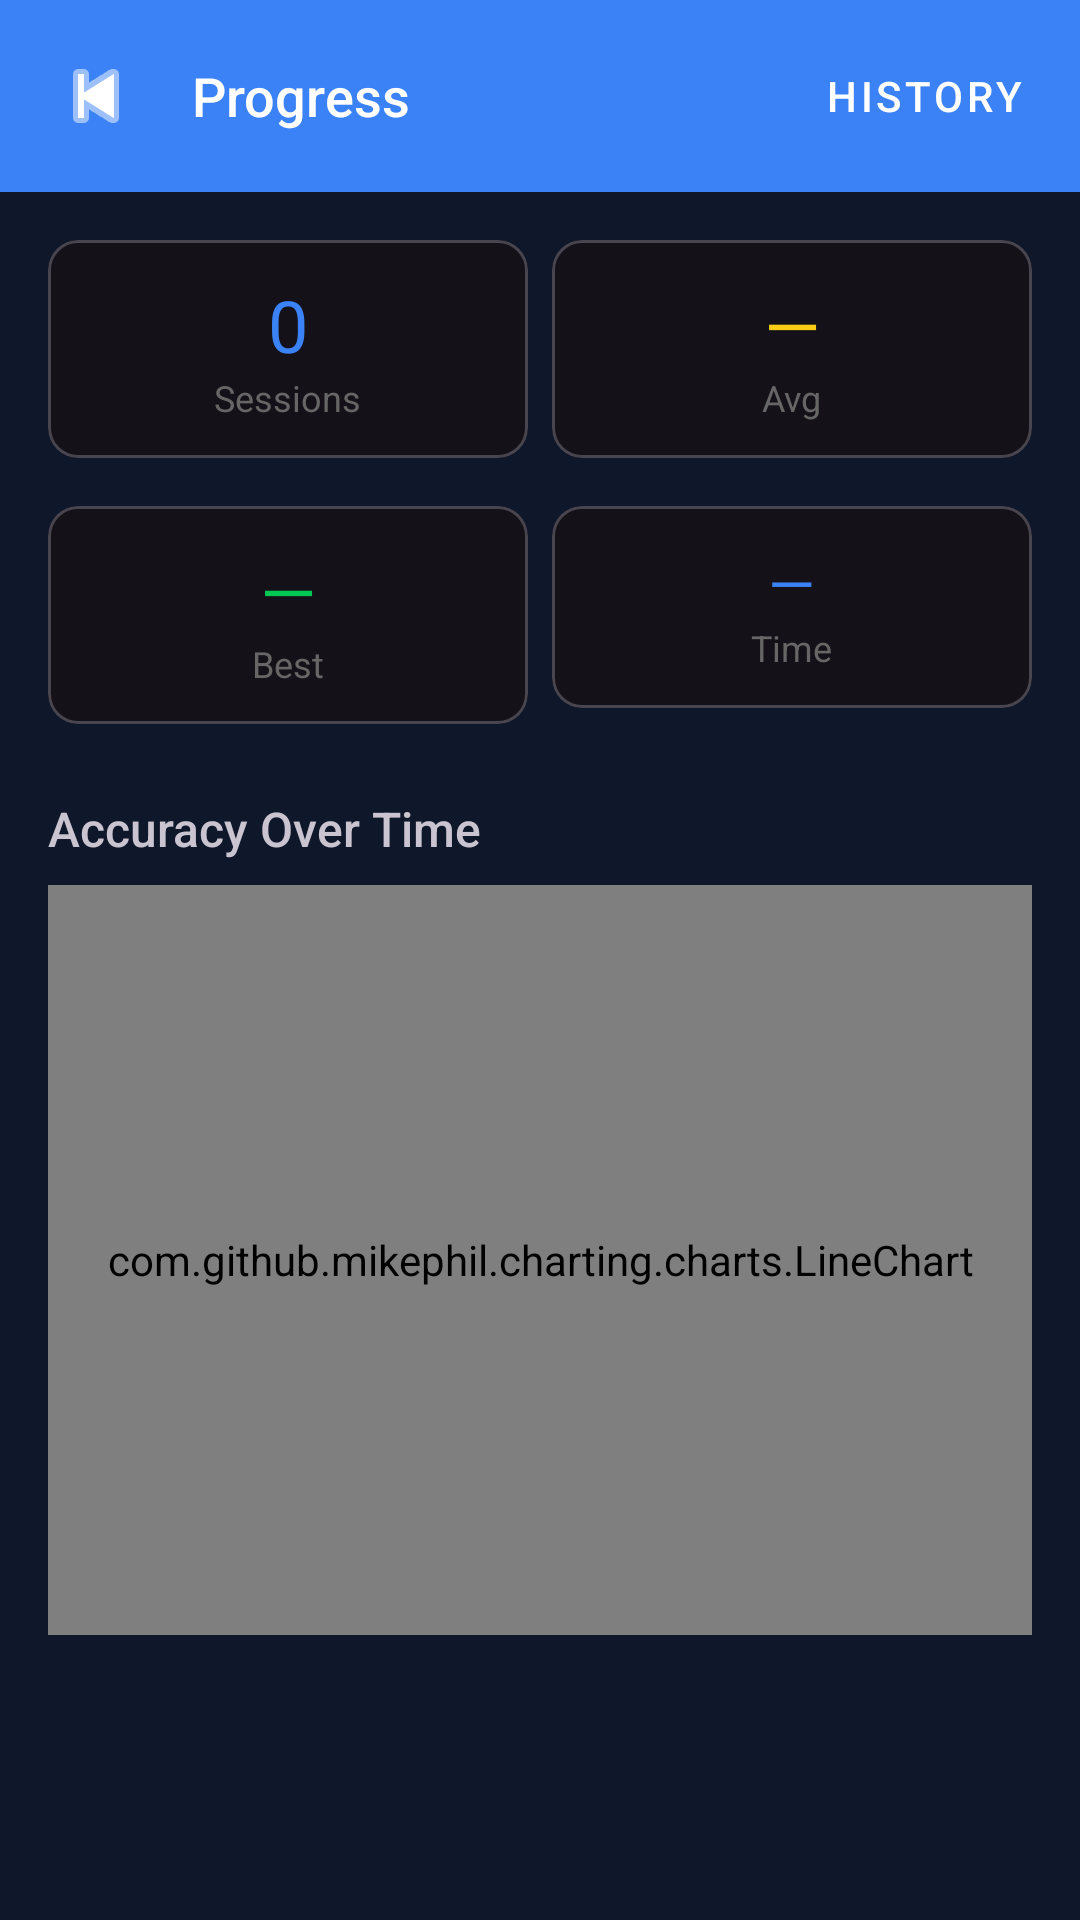

The Android layout XML behind this screen, and the referenced resources:
<!-- AndroidManifest.xml: application theme Theme.CultureSync -->
<!-- res/layout/activity_progress.xml -->
<?xml version="1.0" encoding="utf-8"?>
<LinearLayout xmlns:android="http://schemas.android.com/apk/res/android"
    xmlns:app="http://schemas.android.com/apk/res-auto"
    android:layout_width="match_parent"
    android:layout_height="match_parent"
    android:orientation="vertical"
    android:background="@color/colorBackground">

    <LinearLayout android:layout_width="match_parent" android:layout_height="?attr/actionBarSize"
        android:orientation="horizontal" android:gravity="center_vertical"
        android:background="@color/colorPrimary" android:paddingStart="8dp">
        <ImageButton android:id="@+id/btnBack" android:layout_width="48dp" android:layout_height="48dp"
            android:src="@android:drawable/ic_media_previous"
            android:background="?attr/selectableItemBackgroundBorderless"
            android:tint="#FFFFFF"/>
        <TextView android:layout_width="0dp" android:layout_height="wrap_content" android:layout_weight="1"
            android:text="@string/title_progress" android:textColor="#FFFFFF" android:textSize="18sp"
            android:fontFamily="sans-serif-medium" android:layout_marginStart="8dp"/>
        <com.google.android.material.button.MaterialButton android:id="@+id/btnHistory"
            android:layout_width="wrap_content" android:layout_height="wrap_content"
            android:text="@string/label_history_short" style="@style/Widget.MaterialComponents.Button.TextButton"
            android:textColor="#FFFFFF" android:layout_marginEnd="8dp"/>
    </LinearLayout>

    <ScrollView android:layout_width="match_parent" android:layout_height="match_parent">
        <LinearLayout android:layout_width="match_parent" android:layout_height="wrap_content"
            android:orientation="vertical" android:padding="16dp">

            
            <LinearLayout android:layout_width="match_parent" android:layout_height="wrap_content"
                android:orientation="horizontal" android:layout_marginBottom="16dp">
                <com.google.android.material.card.MaterialCardView android:layout_width="0dp"
                    android:layout_height="wrap_content" android:layout_weight="1"
                    android:layout_marginEnd="8dp" app:cardCornerRadius="10dp">
                    <LinearLayout android:layout_width="match_parent" android:layout_height="wrap_content"
                        android:orientation="vertical" android:padding="12dp" android:gravity="center">
                        <TextView android:id="@+id/tvTotalSessions" android:layout_width="wrap_content"
                            android:layout_height="wrap_content" android:text="@string/default_frames" android:textSize="24sp"
                            android:textColor="@color/colorPrimary" android:fontFamily="sans-serif-bold"/>
                        <TextView android:layout_width="wrap_content" android:layout_height="wrap_content"
                            android:text="@string/label_sessions" android:textSize="12sp" android:textColor="#666"/>
                    </LinearLayout>
                </com.google.android.material.card.MaterialCardView>
                <com.google.android.material.card.MaterialCardView android:layout_width="0dp"
                    android:layout_height="wrap_content" android:layout_weight="1"
                    app:cardCornerRadius="10dp">
                    <LinearLayout android:layout_width="match_parent" android:layout_height="wrap_content"
                        android:orientation="vertical" android:padding="12dp" android:gravity="center">
                        <TextView android:id="@+id/tvAvgAccuracy" android:layout_width="wrap_content"
                            android:layout_height="wrap_content" android:text="@string/default_accuracy" android:textSize="24sp"
                            android:textColor="@color/colorAccent" android:fontFamily="sans-serif-bold"/>
                        <TextView android:layout_width="wrap_content" android:layout_height="wrap_content"
                            android:text="@string/label_avg" android:textSize="12sp" android:textColor="#666"/>
                    </LinearLayout>
                </com.google.android.material.card.MaterialCardView>
            </LinearLayout>

            <LinearLayout android:layout_width="match_parent" android:layout_height="wrap_content"
                android:orientation="horizontal" android:layout_marginBottom="24dp">
                <com.google.android.material.card.MaterialCardView android:layout_width="0dp"
                    android:layout_height="wrap_content" android:layout_weight="1"
                    android:layout_marginEnd="8dp" app:cardCornerRadius="10dp">
                    <LinearLayout android:layout_width="match_parent" android:layout_height="wrap_content"
                        android:orientation="vertical" android:padding="12dp" android:gravity="center">
                        <TextView android:id="@+id/tvBestAccuracy" android:layout_width="wrap_content"
                            android:layout_height="wrap_content" android:text="@string/default_accuracy" android:textSize="24sp"
                            android:textColor="#00C853" android:fontFamily="sans-serif-bold"/>
                        <TextView android:layout_width="wrap_content" android:layout_height="wrap_content"
                            android:text="@string/label_best" android:textSize="12sp" android:textColor="#666"/>
                    </LinearLayout>
                </com.google.android.material.card.MaterialCardView>
                <com.google.android.material.card.MaterialCardView android:layout_width="0dp"
                    android:layout_height="wrap_content" android:layout_weight="1"
                    app:cardCornerRadius="10dp">
                    <LinearLayout android:layout_width="match_parent" android:layout_height="wrap_content"
                        android:orientation="vertical" android:padding="12dp" android:gravity="center">
                        <TextView android:id="@+id/tvTotalTime" android:layout_width="wrap_content"
                            android:layout_height="wrap_content" android:text="@string/default_accuracy" android:textSize="20sp"
                            android:textColor="@color/colorPrimary" android:fontFamily="sans-serif-bold"/>
                        <TextView android:layout_width="wrap_content" android:layout_height="wrap_content"
                            android:text="@string/label_time" android:textSize="12sp" android:textColor="#666"/>
                    </LinearLayout>
                </com.google.android.material.card.MaterialCardView>
            </LinearLayout>

            <TextView android:layout_width="wrap_content" android:layout_height="wrap_content"
                android:text="@string/title_accuracy_over_time" android:textSize="16sp"
                android:fontFamily="sans-serif-medium" android:layout_marginBottom="8dp"/>

            <com.github.mikephil.charting.charts.LineChart
                android:id="@+id/lineChart"
                android:layout_width="match_parent"
                android:layout_height="250dp"
                android:layout_marginBottom="16dp"/>

            <TextView android:id="@+id/tvNoData" android:layout_width="match_parent"
                android:layout_height="250dp" android:gravity="center"
                android:text="@string/msg_no_sessions"
                android:textColor="#999" android:visibility="gone"/>

        </LinearLayout>
    </ScrollView>
</LinearLayout>
<!-- resources referenced by this layout -->
<resources>
  <color name="colorAccent">@color/brand_accent</color>
  <color name="colorBackground">@color/brand_deep</color>
  <color name="colorPrimary">@color/brand_primary</color>
  <string name="default_accuracy">—</string>
  <string name="default_frames">0</string>
  <string name="label_avg">Avg</string>
  <string name="label_best">Best</string>
  <string name="label_history_short">History</string>
  <string name="label_sessions">Sessions</string>
  <string name="label_time">Time</string>
  <string name="msg_no_sessions">No sessions yet — start practising!</string>
  <string name="title_accuracy_over_time">Accuracy Over Time</string>
  <string name="title_progress">Progress</string>
  <style name="Theme.CultureSync" parent="Theme.Material3.Dark.NoActionBar">
          
          <item name="colorPrimary">@color/brand_primary</item>
          <item name="colorOnPrimary">@color/text_primary</item>
          <item name="colorPrimaryContainer">@color/brand_surface</item>
          <item name="colorOnPrimaryContainer">@color/text_primary</item>
  
          
          <item name="colorSecondary">@color/brand_secondary</item>
          <item name="colorOnSecondary">@color/brand_deep</item>
  
          
          <item name="colorTertiary">@color/brand_accent</item>
          <item name="colorOnTertiary">@color/brand_deep</item>
  
          
          <item name="android:statusBarColor">@color/brand_deep</item>
          <item name="android:windowBackground">@color/brand_deep</item>
          
          <item name="android:windowLightStatusBar">false</item>
      </style>
  <color name="brand_accent">#FACC15</color>
  <color name="brand_deep">#0F172A</color>
  <color name="brand_primary">#3B82F6</color>
  <color name="text_primary">#F8FAFC</color>
  <color name="brand_surface">#1E293B</color>
  <color name="brand_secondary">#94A3B8</color>
</resources>
